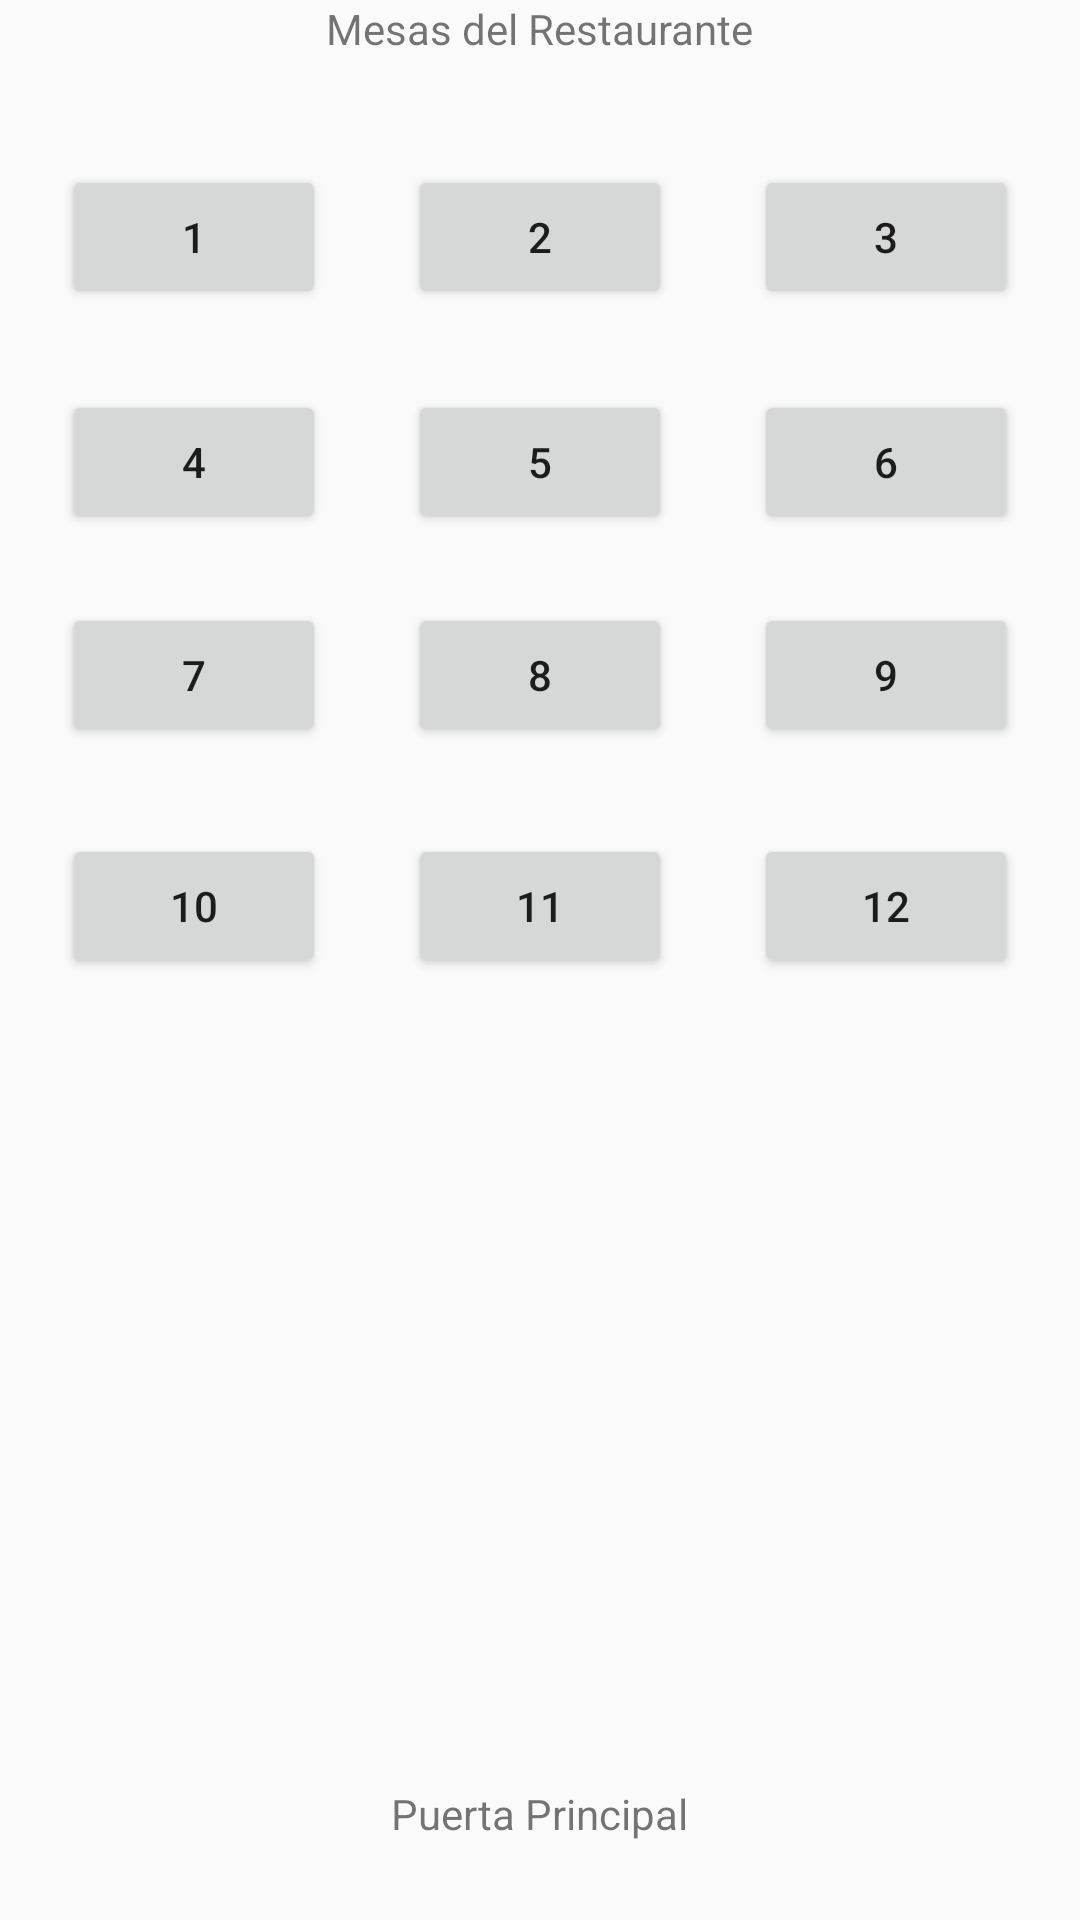

Produce the Android XML layout that renders to this screen, including the resource entries it uses.
<!-- AndroidManifest.xml: application theme AppTheme -->
<!-- res/layout/asientos.xml -->
<RelativeLayout xmlns:android="http://schemas.android.com/apk/res/android"
    xmlns:tools="http://schemas.android.com/tools" android:layout_width="match_parent"
    android:layout_height="match_parent" android:paddingLeft="@dimen/activity_horizontal_margin"
    android:paddingRight="@dimen/activity_horizontal_margin"
    android:paddingTop="@dimen/activity_vertical_margin"
    android:paddingBottom="@dimen/activity_vertical_margin" tools:context=".MainActivity"
    android:id="@+id/Asientos">

    <TextView
        android:id="@+id/textView2"
        android:text="Puerta Principal"
        android:layout_width="wrap_content"
        android:layout_height="wrap_content"
        android:layout_marginBottom="26dp"
        android:layout_alignParentBottom="true"
        android:layout_centerHorizontal="true" />

    <TextView
        android:id="@+id/textView1"
        android:text="Mesas del Restaurante"
        android:layout_width="wrap_content"
        android:layout_height="wrap_content"
        android:layout_centerHorizontal="true"
        android:layout_marginBottom="18dp" />

    <Button
        android:layout_width="wrap_content"
        android:layout_height="wrap_content"
        android:text="1"
        android:id="@+id/button1"
        android:layout_marginTop="18dp"
        android:layout_below="@+id/textView1"
        android:layout_toLeftOf="@+id/textView1"
        android:layout_toStartOf="@+id/textView1"
        android:onClick="onClick"/>

    <Button
        android:layout_width="wrap_content"
        android:layout_height="wrap_content"
        android:text="2"
        android:id="@+id/button2"
        android:layout_alignTop="@+id/button1"
        android:layout_centerHorizontal="true"
        android:onClick="onClick"/>

    <Button
        android:layout_width="wrap_content"
        android:layout_height="wrap_content"
        android:text="3"
        android:id="@+id/button3"
        android:layout_alignTop="@+id/button2"
        android:layout_toRightOf="@+id/textView1"
        android:layout_toEndOf="@+id/textView1"
        android:onClick="onClick"/>

    <Button
        android:layout_width="wrap_content"
        android:layout_height="wrap_content"
        android:text="4"
        android:id="@+id/button4"
        android:layout_below="@+id/button1"
        android:layout_alignLeft="@+id/button1"
        android:layout_alignStart="@+id/button1"
        android:layout_marginTop="27dp"
        android:onClick="onClick"/>

    <Button
        android:layout_width="wrap_content"
        android:layout_height="wrap_content"
        android:text="5"
        android:id="@+id/button5"
        android:layout_alignBottom="@+id/button4"
        android:layout_centerHorizontal="true"
        android:onClick="onClick"/>

    <Button
        android:layout_width="wrap_content"
        android:layout_height="wrap_content"
        android:text="6"
        android:id="@+id/button6"
        android:layout_alignTop="@+id/button5"
        android:layout_alignLeft="@+id/button3"
        android:layout_alignStart="@+id/button3"
        android:onClick="onClick"/>

    <Button
        android:layout_width="wrap_content"
        android:layout_height="wrap_content"
        android:text="7"
        android:id="@+id/button7"
        android:layout_below="@+id/button4"
        android:layout_toLeftOf="@+id/textView1"
        android:layout_toStartOf="@+id/textView1"
        android:layout_marginTop="23dp"
        android:onClick="onClick"/>

    <Button
        android:layout_width="wrap_content"
        android:layout_height="wrap_content"
        android:text="8"
        android:id="@+id/button8"
        android:layout_alignTop="@+id/button7"
        android:layout_alignLeft="@+id/button5"
        android:layout_alignStart="@+id/button5"
        android:onClick="onClick"/>

    <Button
        android:layout_width="wrap_content"
        android:layout_height="wrap_content"
        android:text="9"
        android:id="@+id/button9"
        android:layout_alignBottom="@+id/button8"
        android:layout_alignLeft="@+id/button6"
        android:layout_alignStart="@+id/button6"
        android:onClick="onClick"/>

    <Button
        android:layout_width="wrap_content"
        android:layout_height="wrap_content"
        android:text="10"
        android:id="@+id/button10"
        android:layout_marginTop="29dp"
        android:layout_below="@+id/button7"
        android:layout_alignLeft="@+id/button7"
        android:layout_alignStart="@+id/button7"
        android:onClick="onClick"/>

    <Button
        android:layout_width="wrap_content"
        android:layout_height="wrap_content"
        android:text="11"
        android:id="@+id/button11"
        android:layout_alignTop="@+id/button10"
        android:layout_alignLeft="@+id/button8"
        android:layout_alignStart="@+id/button8"
        android:onClick="onClick"/>

    <Button
        android:layout_width="wrap_content"
        android:layout_height="wrap_content"
        android:text="12"
        android:id="@+id/button12"
        android:layout_alignTop="@+id/button11"
        android:layout_alignLeft="@+id/button9"
        android:layout_alignStart="@+id/button9"
        android:onClick="onClick"/>

</RelativeLayout>
<!-- resources referenced by this layout -->
<resources>
  <style name="AppTheme" parent="Theme.AppCompat.Light.DarkActionBar">
          
      </style>
</resources>
